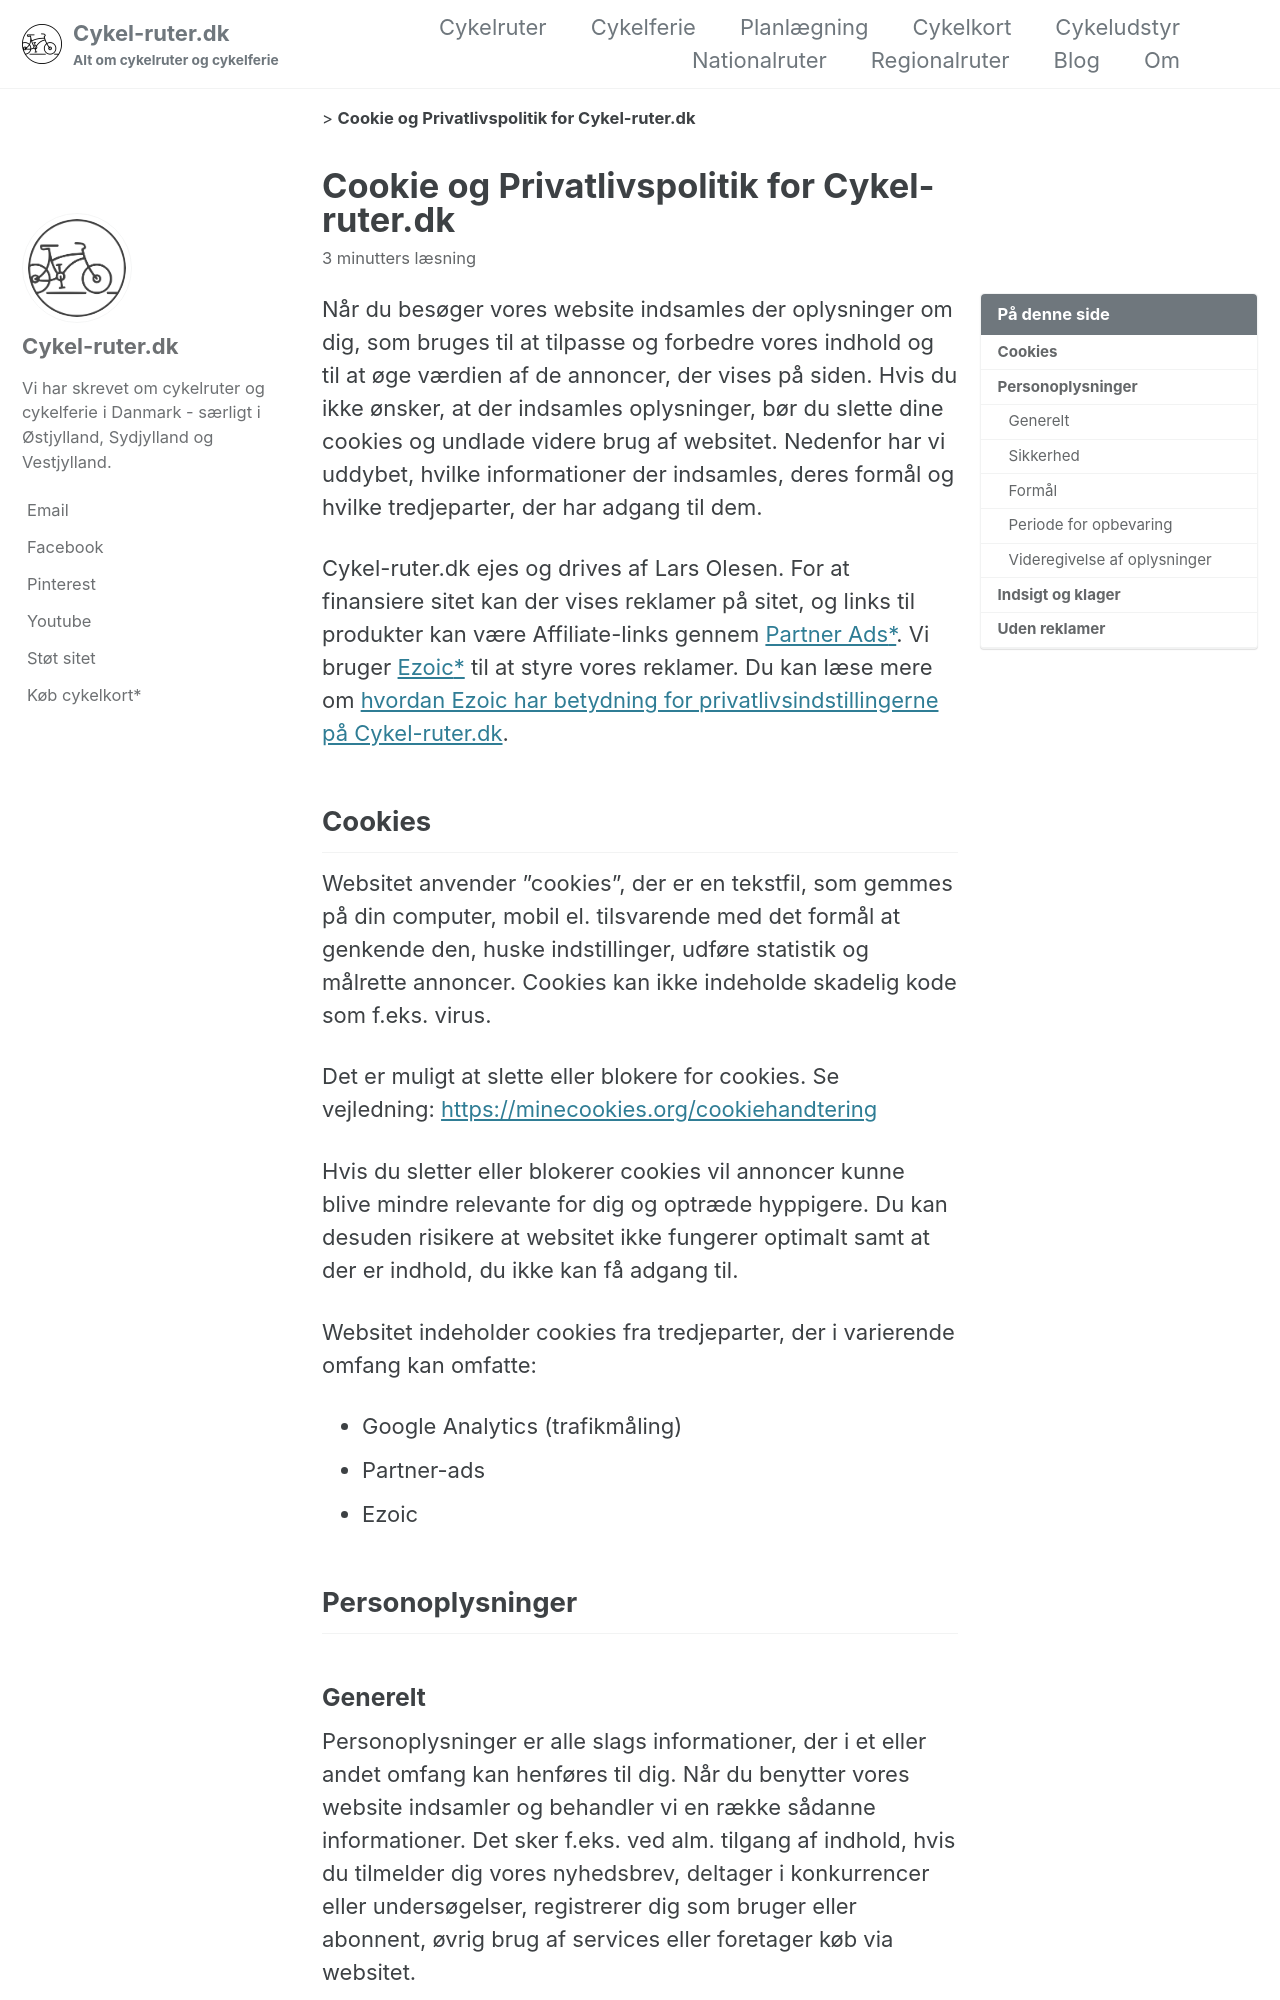

repository: lsolesen/cykel-ruter-dk-jekyll · page: privatlivspolitik/index.html · generator: jekyll

---
layout: single
title: "Cookie og Privatlivspolitik for Cykel-ruter.dk"
permalink: /privatlivspolitik/
author_profile: true
toc: true
sitemap: true
---

Når du besøger vores website indsamles der oplysninger om dig, som bruges til at tilpasse og forbedre vores indhold og til at øge værdien af de annoncer, der vises på siden. Hvis du ikke ønsker, at der indsamles oplysninger, bør du slette dine cookies og undlade videre brug af websitet. Nedenfor har vi uddybet, hvilke informationer der indsamles, deres formål og hvilke tredjeparter, der har adgang til dem.

Cykel-ruter.dk ejes og drives af Lars Olesen. For at finansiere sitet kan der vises reklamer på sitet, og links til produkter kan være Affiliate-links gennem [Partner Ads](https://www.partner-ads.com/dk/klikbanner.php?partnerid=28187&bannerid=17193){: rel='sponsored nofollow noopener' }. Vi bruger [Ezoic](https://ezoic.com/?tap_a=6182-5778c2&tap_s=1018671-38abe8){: rel='sponsored nofollow noopener' } til at styre vores reklamer. Du kan læse mere om [hvordan Ezoic har betydning for privatlivsindstillingerne på Cykel-ruter.dk](https://g.ezoic.net/privacy/cykel-ruter.dk).

## Cookies

Websitet anvender ”cookies”, der er en tekstfil, som gemmes på din computer, mobil el. tilsvarende med det formål at genkende den, huske indstillinger, udføre statistik og målrette annoncer. Cookies kan ikke indeholde skadelig kode som f.eks. virus.

Det er muligt at slette eller blokere for cookies. Se vejledning: <https://minecookies.org/cookiehandtering>

Hvis du sletter eller blokerer cookies vil annoncer kunne blive mindre relevante for dig og optræde hyppigere. Du kan desuden risikere at websitet ikke fungerer optimalt samt at der er indhold, du ikke kan få adgang til.

Websitet indeholder cookies fra tredjeparter, der i varierende omfang kan omfatte:

- Google Analytics (trafikmåling)
- Partner-ads
- Ezoic

## Personoplysninger
